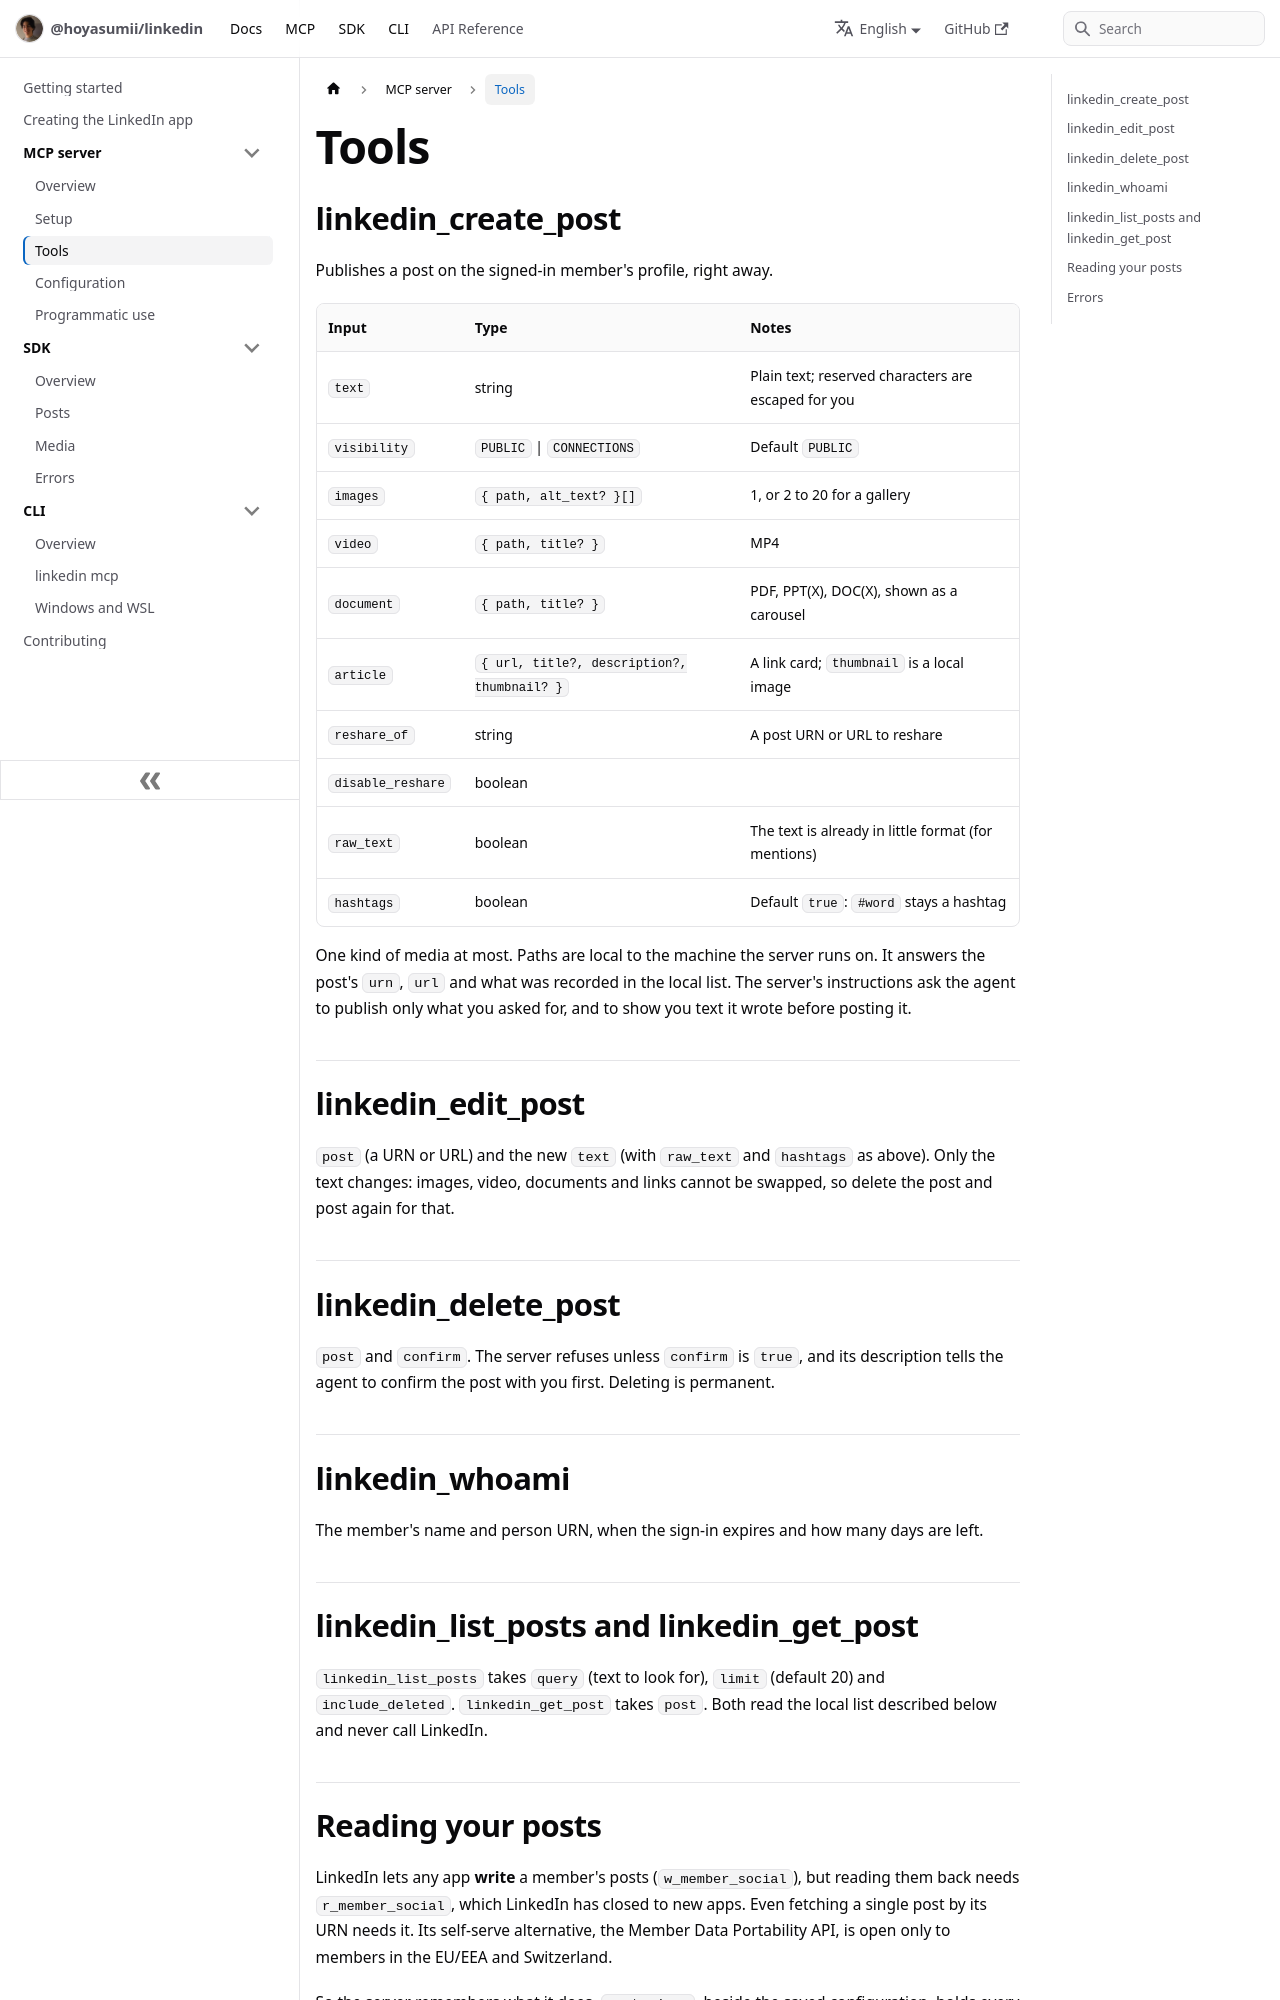

repository: Hoyasumii/linkedin · page: docs/mcp/tools.html · generator: docusaurus

---
sidebar_position: 3
title: Tools
description: "Every tool's inputs and answers, the confirmation before deleting, and why the server can only read the posts it made."
---

# Tools

## linkedin_create_post

Publishes a post on the signed-in member's profile, right away.

| Input             | Type                                        | Notes                                               |
| ----------------- | ------------------------------------------- | --------------------------------------------------- |
| `text`            | string                                      | Plain text; reserved characters are escaped for you |
| `visibility`      | `PUBLIC` \| `CONNECTIONS`                   | Default `PUBLIC`                                    |
| `images`          | `{ path, alt_text? }[]`                     | 1, or 2 to 20 for a gallery                         |
| `video`           | `{ path, title? }`                          | MP4                                                 |
| `document`        | `{ path, title? }`                          | PDF, PPT(X), DOC(X), shown as a carousel            |
| `article`         | `{ url, title?, description?, thumbnail? }` | A link card; `thumbnail` is a local image           |
| `reshare_of`      | string                                      | A post URN or URL to reshare                        |
| `disable_reshare` | boolean                                     |                                                     |
| `raw_text`        | boolean                                     | The text is already in little format (for mentions) |
| `hashtags`        | boolean                                     | Default `true`: `#word` stays a hashtag             |

One kind of media at most. Paths are local to the machine the server runs on. It answers the post's `urn`, `url`
and what was recorded in the local list. The server's instructions ask the agent to publish only what you asked
for, and to show you text it wrote before posting it.

## linkedin_edit_post

`post` (a URN or URL) and the new `text` (with `raw_text` and `hashtags` as above). Only the text changes: images,
video, documents and links cannot be swapped, so delete the post and post again for that.

## linkedin_delete_post

`post` and `confirm`. The server refuses unless `confirm` is `true`, and its description tells the agent to confirm
the post with you first. Deleting is permanent.

## linkedin_whoami

The member's name and person URN, when the sign-in expires and how many days are left.
